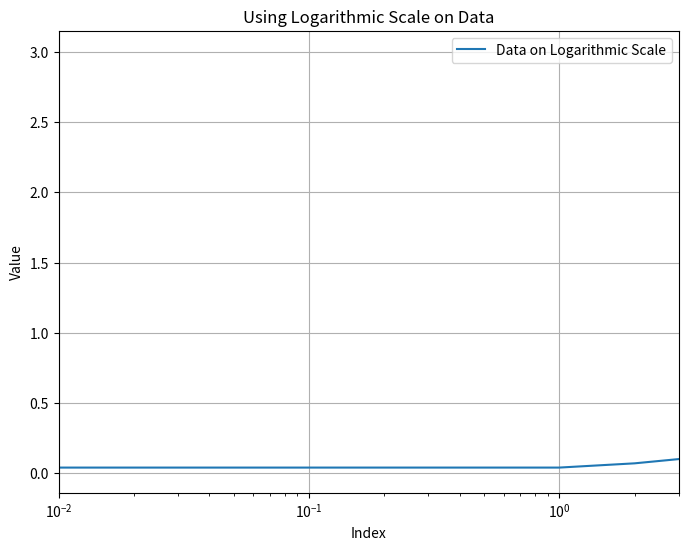

This figure's Python source:
# -*- coding: utf-8 -*-
"""
Created on Fri Mar 15 09:45:20 2024

[redacted]
"""

import numpy as np
import matplotlib.pyplot as plt

# Original vector
vector = np.linspace(0.01, 3, 100)  # Assuming you want 100 points between 0.01 and 3

# Plot the original data on linear scale
plt.figure(figsize=(8, 6))
# plt.plot(vector, label='Original Data (Linear Scale)')

# Use logarithmic scale for the y-axis (vertical axis)
# plt.yscale("log")
plt.xscale('log')

### posso moltiplicare per 100

# Plot the data on a logarithmic scale
plt.plot(vector, label='Data on Logarithmic Scale')

plt.xlim(0.01, 3)
plt.xlabel('Index')
plt.ylabel('Value')
plt.title('Using Logarithmic Scale on Data')
plt.legend()
plt.grid(True)
plt.show()
